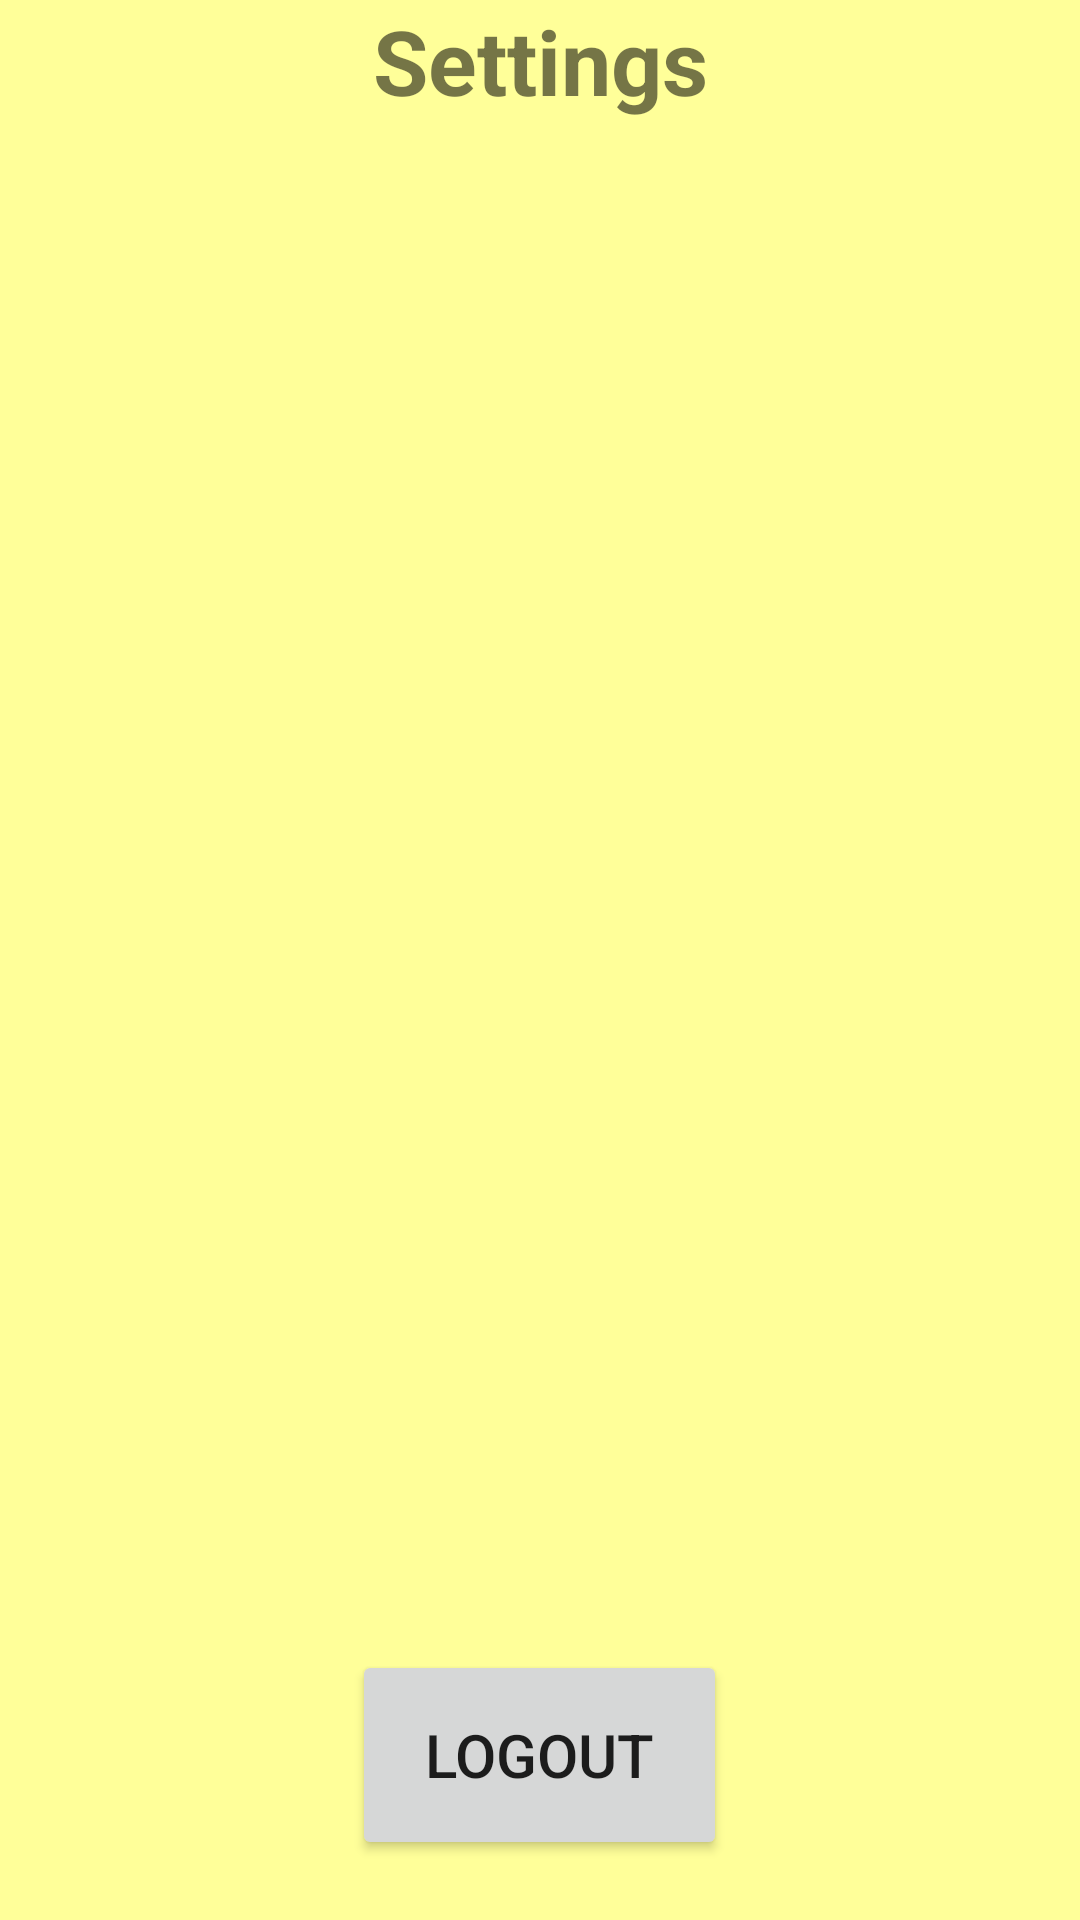

Here is an Android app screen rendered from its layout file. Give the layout XML and the strings, colors and styles it references.
<!-- AndroidManifest.xml: application theme Theme.MCQSChecker -->
<!-- res/layout/activity_setting.xml -->
<?xml version="1.0" encoding="utf-8"?>
<RelativeLayout xmlns:android="http://schemas.android.com/apk/res/android"
    xmlns:app="http://schemas.android.com/apk/res-auto"
    xmlns:tools="http://schemas.android.com/tools"
    android:layout_width="match_parent"
    android:layout_height="match_parent"
    tools:context=".SettingActivity"
    android:background="#ffff99">


<TextView
    android:layout_width="match_parent"
    android:layout_height="wrap_content"
   android:text="Settings"
   android:gravity="center_horizontal"
   android:textStyle="bold"
   android:textSize="30dp"
    android:id="@+id/txtSetting" />

    <Button
        android:layout_width="125dp"
        android:layout_height="70dp"
         android:text="Logout"
        android:gravity="center"
        android:textSize="20dp"
        android:onClick="Logout"
       android:layout_alignParentBottom="true"
        android:layout_centerInParent="true"
        android:layout_margin="20dp"  />


</RelativeLayout>
<!-- resources referenced by this layout -->
<resources>
  <style name="Theme.MCQSChecker" parent="Theme.MaterialComponents.DayNight.NoActionBar">
          
          <item name="colorPrimary">@color/purple_500</item>
          <item name="colorPrimaryVariant">@color/purple_700</item>
          <item name="colorOnPrimary">@color/white</item>
          
          <item name="colorSecondary">@color/teal_200</item>
          <item name="colorSecondaryVariant">@color/teal_700</item>
          <item name="colorOnSecondary">@color/black</item>
          
          <item name="android:statusBarColor" tools:targetApi="21">#445566</item>
          
      </style>
  <color name="purple_500">#FF6200EE</color>
  <color name="purple_700">#FF3700B3</color>
  <color name="white">#FFFFFFFF</color>
  <color name="teal_200">#FF03DAC5</color>
  <color name="teal_700">#FF018786</color>
  <color name="black">#FF000000</color>
</resources>
